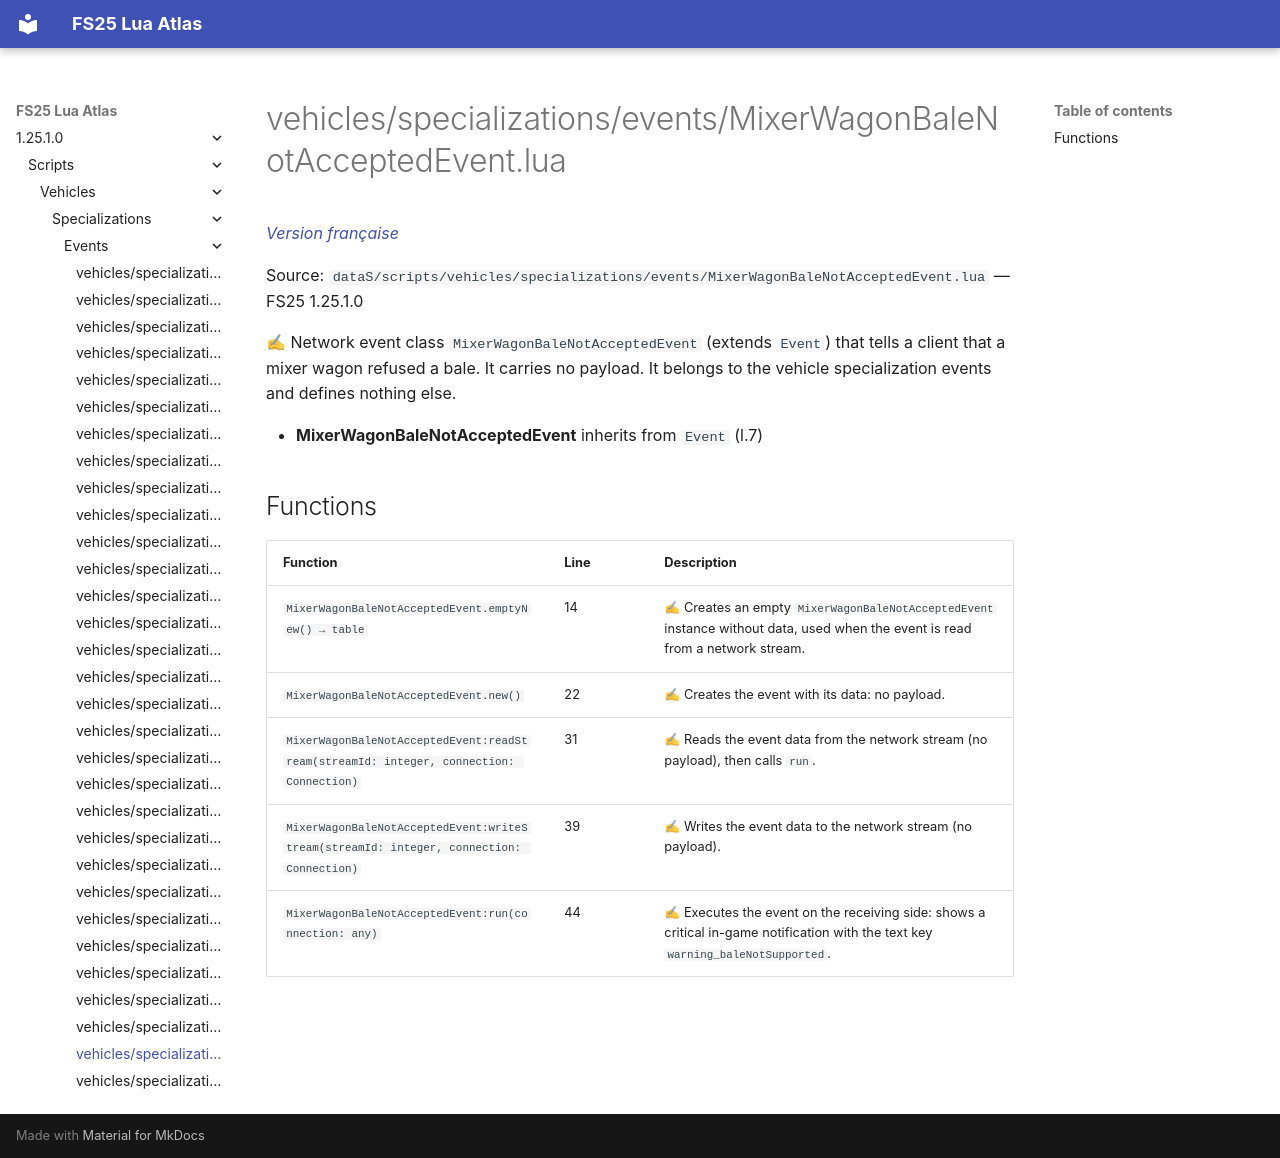

repository: Tim0219800/fs25-lua-atlas · page: 1.25.1.0/scripts/vehicles/specializations/events/MixerWagonBaleNotAcceptedEvent.html · generator: mkdocs

# vehicles/specializations/events/MixerWagonBaleNotAcceptedEvent.lua

*[Version française](../../../../fr/scripts/vehicles/specializations/events/MixerWagonBaleNotAcceptedEvent.md)*

Source: `dataS/scripts/vehicles/specializations/events/MixerWagonBaleNotAcceptedEvent.lua` — FS25 1.25.1.0

✍ Network event class `MixerWagonBaleNotAcceptedEvent` (extends `Event`) that tells a client that a mixer wagon refused a bale. It carries no payload. It belongs to the vehicle specialization events and defines nothing else.

- **MixerWagonBaleNotAcceptedEvent** inherits from `Event` (l.7)

## Functions

| Function | Line | Description |
|---|---|---|
| `MixerWagonBaleNotAcceptedEvent.emptyNew() → table` | 14 | ✍ Creates an empty `MixerWagonBaleNotAcceptedEvent` instance without data, used when the event is read from a network stream. |
| `MixerWagonBaleNotAcceptedEvent.new()` | 22 | ✍ Creates the event with its data: no payload. |
| `MixerWagonBaleNotAcceptedEvent:readStream(streamId: integer, connection: Connection)` | 31 | ✍ Reads the event data from the network stream (no payload), then calls `run`. |
| `MixerWagonBaleNotAcceptedEvent:writeStream(streamId: integer, connection: Connection)` | 39 | ✍ Writes the event data to the network stream (no payload). |
| `MixerWagonBaleNotAcceptedEvent:run(connection: any)` | 44 | ✍ Executes the event on the receiving side: shows a critical in-game notification with the text key `warning_baleNotSupported`. |
